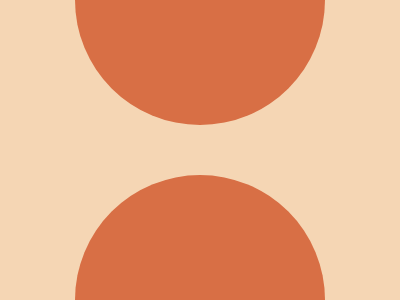

Here is a drawing made with CSS. Write the source that renders it.

<body bgcolor=F5D6B4>
<p a>
<p b>
<style>
  *{
    margin:0;
    position:fixed;
  }
  p{
    background:#D86F45;
    width:250;
    height:250;
    top:0;
    left:50%;
    border-radius:50%;
    transform:translate(-50%,-50%)
  }
  [b]{
    top:300
  }
